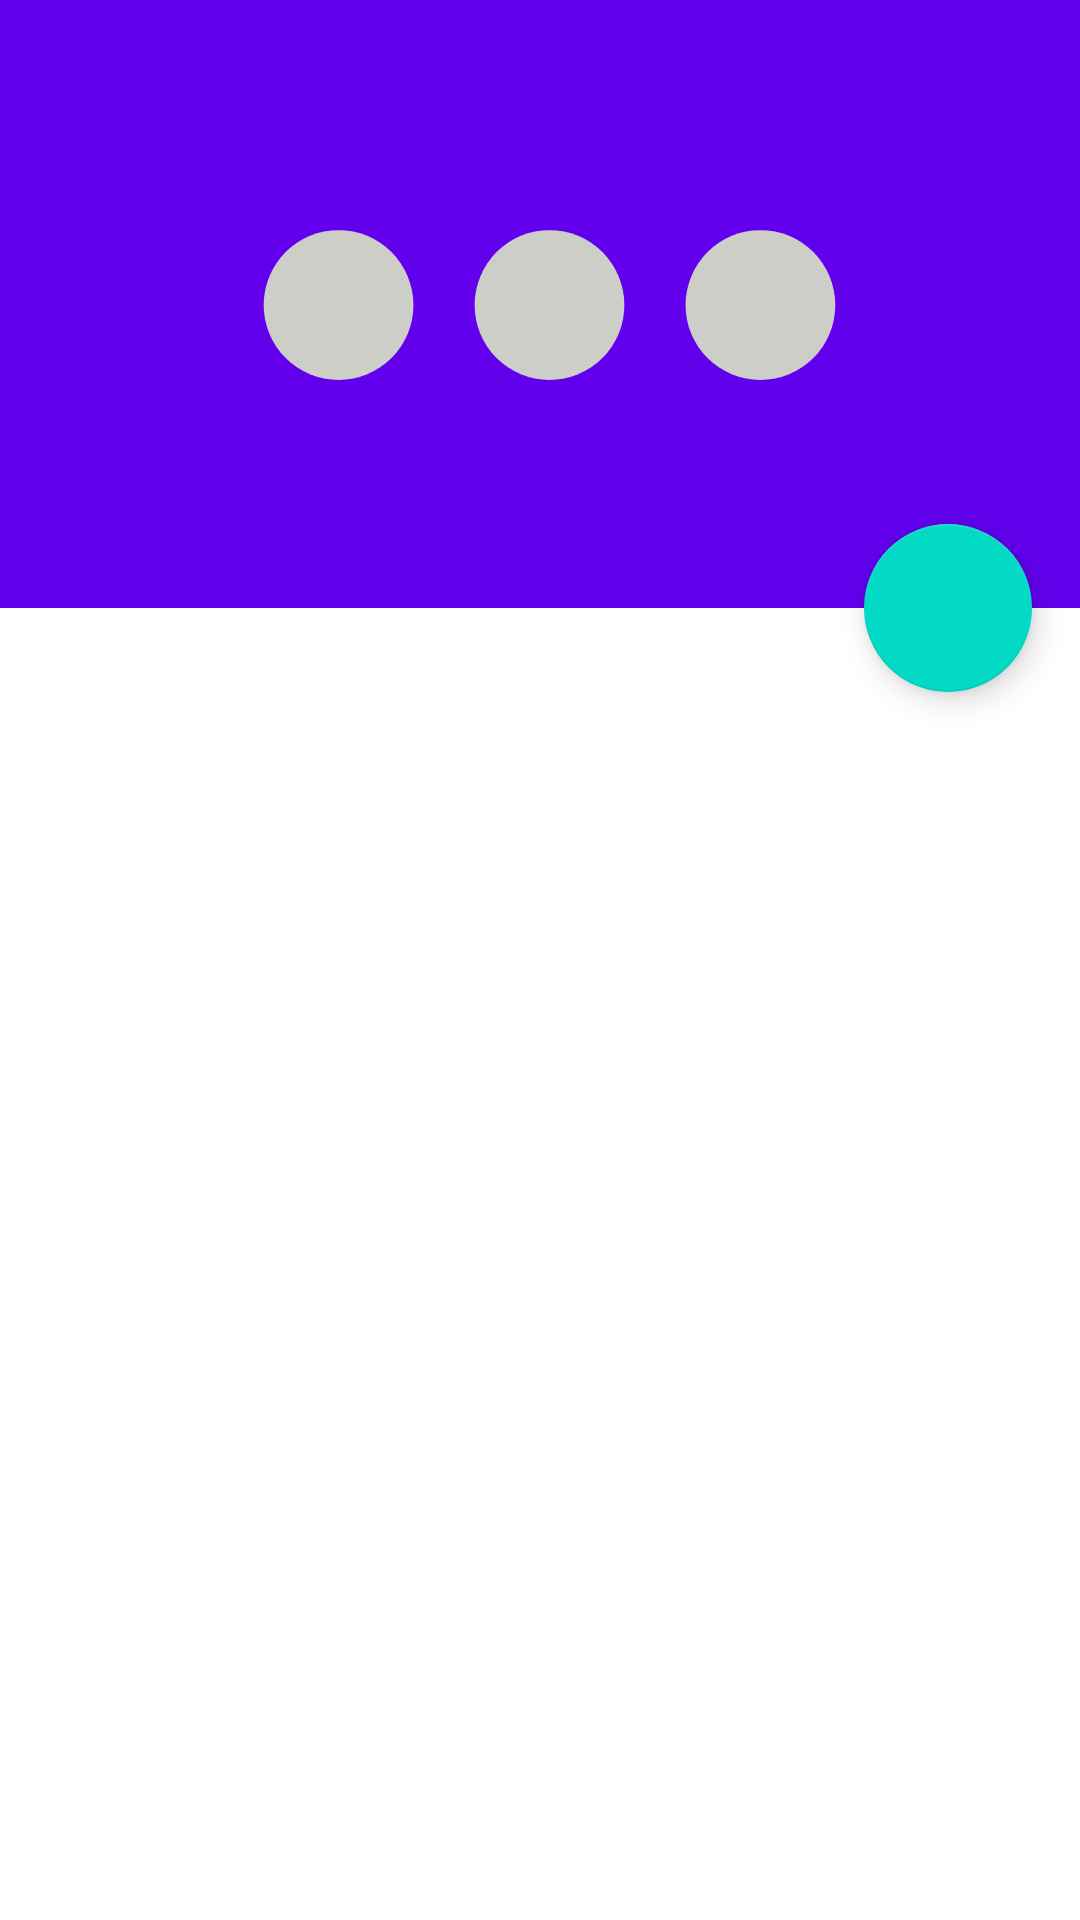

Here is an Android app screen rendered from its layout file. Give the layout XML and the strings, colors and styles it references.
<!-- AndroidManifest.xml: application theme AppTheme -->
<!-- res/layout/fragment_detail.xml -->
<?xml version="1.0" encoding="utf-8"?>
<layout xmlns:android="http://schemas.android.com/apk/res/android"
    xmlns:app="http://schemas.android.com/apk/res-auto"
    xmlns:bind="http://schemas.android.com/tools"
    xmlns:tools="http://schemas.android.com/tools">

    <data>

        <variable
            name="dataResult"
            type="com.example.androidbestpractice.entity.DataResult" />
    </data>


    <androidx.coordinatorlayout.widget.CoordinatorLayout
        android:layout_width="match_parent"
        android:layout_height="match_parent"
        android:fitsSystemWindows="true"
        tools:context=".ui.characterDetail.CharacterDetailActivity">

        <com.google.android.material.appbar.AppBarLayout
            android:id="@+id/app_bar"
            android:layout_width="match_parent"
            android:layout_height="wrap_content"
            android:fitsSystemWindows="true"
            android:theme="@style/AppTheme.Dark.AppBarOverlay">

            <com.google.android.material.appbar.CollapsingToolbarLayout
                android:id="@+id/toolbar_layout"
                android:layout_width="match_parent"
                android:layout_height="match_parent"
                android:fitsSystemWindows="true"
                app:contentScrim="?attr/colorPrimary"
                app:layout_scrollFlags="scroll|exitUntilCollapsed"
                app:toolbarId="@+id/toolbar">

                <androidx.constraintlayout.widget.ConstraintLayout
                    android:layout_width="match_parent"
                    android:layout_height="wrap_content"
                    app:layout_collapseMode="parallax">

                    <ImageView
                        android:id="@+id/imageView3"
                        android:layout_width="0dp"
                        android:layout_height="0dp"
                        android:scaleType="centerCrop"
                        android:src="@drawable/ic_place_holder"
                        app:layout_constraintDimensionRatio="256:144"
                        app:layout_constraintEnd_toEndOf="parent"
                        app:layout_constraintStart_toStartOf="parent"
                        app:layout_constraintTop_toTopOf="parent"
                        bind:imageSimpleLoad="@{dataResult.backdropPath}" />


                </androidx.constraintlayout.widget.ConstraintLayout>

                <androidx.appcompat.widget.Toolbar
                    android:id="@+id/toolbar"
                    android:layout_width="match_parent"
                    android:layout_height="?attr/actionBarSize"
                    app:layout_collapseMode="pin"
                    app:popupTheme="@style/AppTheme.Dark.PopupOverlay">

                    <ImageView
                        android:id="@+id/back"
                        style="?attr/actionButtonStyle"
                        android:layout_width="wrap_content"
                        android:layout_height="wrap_content"
                        android:layout_gravity="left|center"
                        android:clickable="true"
                        android:focusable="true"
                        android:src="@drawable/ic_baseline_arrow_back_ios_24" />

                    <TextView
                        android:layout_width="wrap_content"
                        android:layout_height="wrap_content"
                        android:layout_gravity="left|center"
                        android:layout_marginLeft="16dp"
                        android:text="@{dataResult.title}"
                        android:textSize="16sp" />
                </androidx.appcompat.widget.Toolbar>

            </com.google.android.material.appbar.CollapsingToolbarLayout>
        </com.google.android.material.appbar.AppBarLayout>

        <androidx.core.widget.NestedScrollView
            android:layout_width="match_parent"
            android:layout_height="match_parent"
            app:layout_behavior="@string/appbar_scrolling_view_behavior">

            <LinearLayout
                android:layout_width="match_parent"
                android:layout_height="wrap_content"
                android:layout_margin="16dp"
                android:orientation="vertical">

                <TextView
                    android:layout_width="wrap_content"
                    android:layout_height="wrap_content"
                    android:text="@{dataResult.overview}"

                    />

                <TextView
                    android:layout_width="wrap_content"
                    android:layout_height="wrap_content" />

            </LinearLayout>

        </androidx.core.widget.NestedScrollView>

        <com.google.android.material.floatingactionbutton.FloatingActionButton
            android:id="@+id/fab"
            android:layout_width="wrap_content"
            android:layout_height="wrap_content"
            android:layout_margin="16dp"
            android:src="@drawable/ic_baseline_favorite_border_24"
            app:layout_anchor="@id/app_bar"
            app:layout_anchorGravity="bottom|end" />

        <FrameLayout
            android:layout_width="0dp"
            android:layout_height="0dp"
            android:background="@color/cardview_shadow_start_color"
            android:clickable="true"
            android:focusable="true"
            android:foreground="?attr/selectableItemBackground"
            app:layout_anchor="@+id/app_bar"
            app:layout_anchorGravity="center">


        </FrameLayout>

    </androidx.coordinatorlayout.widget.CoordinatorLayout>
</layout>
<!-- resources referenced by this layout -->
<resources>
  <!-- drawable ic_place_holder (drawable) -->
  <vector xmlns:android="http://schemas.android.com/apk/res/android"
      android:width="54dp"
      android:height="54dp"
      android:viewportWidth="512"
      android:viewportHeight="512">
  
      <path
          android:pathData="M160.5,256.5m-35.5,0a35.5,35.5 0,1 1,71 0a35.5,35.5 0,1 1,-71 0"
          android:fillColor="#CDCEC8" />
      <path
          android:pathData="M360.5,256.5m-35.5,0a35.5,35.5 0,1 1,71 0a35.5,35.5 0,1 1,-71 0"
          android:fillColor="#CDCEC8" />
      <path
          android:pathData="M260.5,256.5m-35.5,0a35.5,35.5 0,1 1,71 0a35.5,35.5 0,1 1,-71 0"
          android:fillColor="#CDCEC8" />
  </vector>
  <style name="AppTheme.Dark.AppBarOverlay" parent="ThemeOverlay.AppCompat.Dark.ActionBar" />
  <style name="AppTheme.Dark.PopupOverlay" parent="ThemeOverlay.AppCompat.Light" />
  <style name="AppTheme" parent="Theme.MaterialComponents.Light.NoActionBar">
          
          <item name="colorPrimary">@color/colorPrimary</item>
          <item name="colorPrimaryDark">@color/colorPrimaryDark</item>
          <item name="colorAccent">@color/colorAccent</item>
      </style>
  <!-- not gathered from this repository: default colours our renderer supplied (Android Studio template values) -->
  <color name="colorPrimary">#FF6200EE</color>
  <color name="colorPrimaryDark">#FF3700B3</color>
  <color name="colorAccent">#FF03DAC5</color>
</resources>
